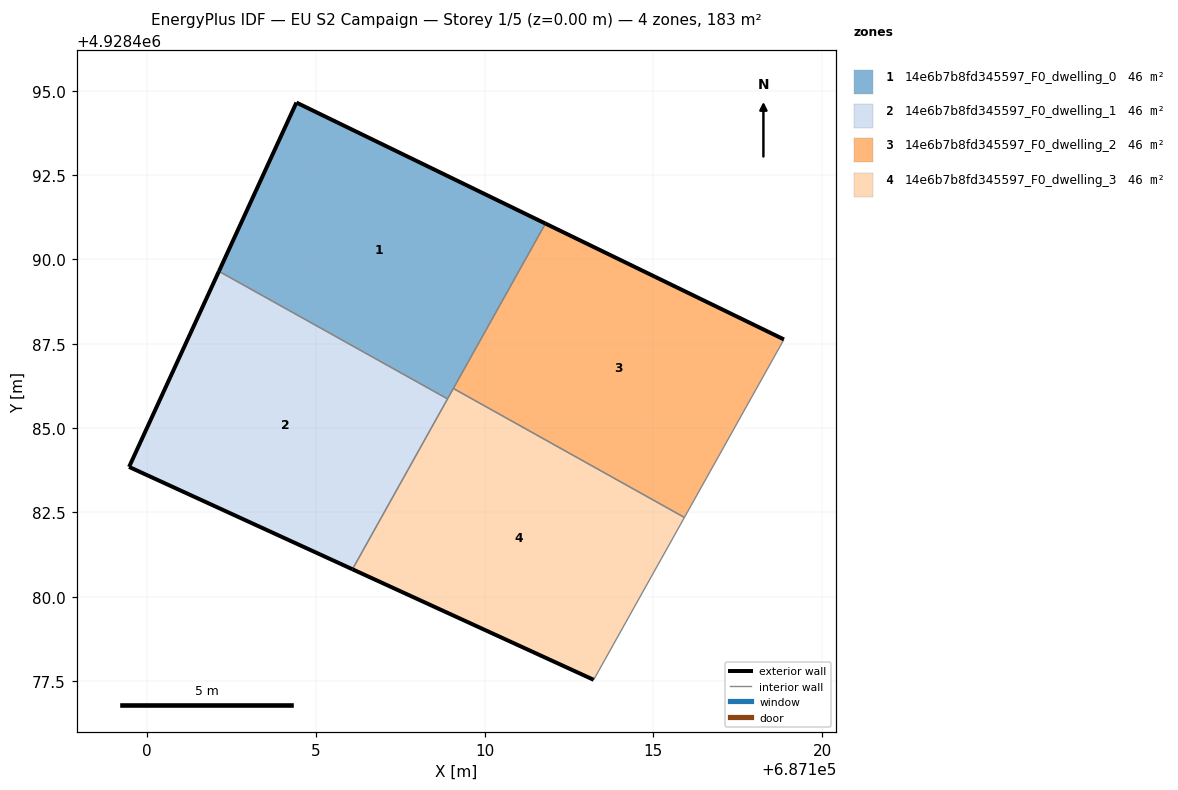
=== STOREY PLAN SPEC (per zone: floor XY polygon, exterior-wall plan segments, windows/doors) ===
zone 1: 14e6b7b8fd345597_F0_dwelling_0  (45.7 m²)
  floor: (687108.90, 4928485.87) (687111.80, 4928491.06) (687104.42, 4928494.65) (687102.12, 4928489.65)
  exterior wall: (687102.12, 4928489.65) – (687104.42, 4928494.65)  [5.5 m]
  exterior wall: (687104.42, 4928494.65) – (687111.80, 4928491.06)  [8.2 m]
  interior walls: 3
zone 2: 14e6b7b8fd345597_F0_dwelling_1  (45.7 m²)
  floor: (687106.08, 4928480.82) (687108.90, 4928485.87) (687102.12, 4928489.65) (687099.46, 4928483.85)
  exterior wall: (687106.08, 4928480.82) – (687099.46, 4928483.85)  [7.3 m]
  exterior wall: (687099.46, 4928483.85) – (687102.12, 4928489.65)  [6.4 m]
  interior walls: 2
zone 3: 14e6b7b8fd345597_F0_dwelling_2  (45.7 m²)
  floor: (687115.92, 4928482.35) (687118.87, 4928487.63) (687111.80, 4928491.06) (687109.07, 4928486.18)
  exterior wall: (687111.80, 4928491.06) – (687118.87, 4928487.63)  [7.9 m]
  interior walls: 3
zone 4: 14e6b7b8fd345597_F0_dwelling_3  (45.7 m²)
  floor: (687113.23, 4928477.54) (687115.92, 4928482.35) (687109.07, 4928486.18) (687106.08, 4928480.82)
  exterior wall: (687113.23, 4928477.54) – (687106.08, 4928480.82)  [7.9 m]
  interior walls: 4

=== DERIVED (storey summary) ===
Building: EU S2 Campaign
Storey: 1 of 5  (floor level z = 0.00 m)
Storey gross floor area: 182.7 m²
Zones on this storey: 4
  - 14e6b7b8fd345597_F0_dwelling_0: floor 45.7 m²; exterior wall 13.7 m (41.1 m²); WWR 0.0%
  - 14e6b7b8fd345597_F0_dwelling_1: floor 45.7 m²; exterior wall 13.7 m (41.0 m²); WWR 0.0%
  - 14e6b7b8fd345597_F0_dwelling_2: floor 45.7 m²; exterior wall 7.9 m (23.6 m²); WWR 0.0%
  - 14e6b7b8fd345597_F0_dwelling_3: floor 45.7 m²; exterior wall 7.9 m (23.6 m²); WWR 0.0%
Zone adjacency (shared interzone walls):
  - 14e6b7b8fd345597_F0_dwelling_0 ↔ 14e6b7b8fd345597_F0_dwelling_1
  - 14e6b7b8fd345597_F0_dwelling_0 ↔ 14e6b7b8fd345597_F0_dwelling_2
  - 14e6b7b8fd345597_F0_dwelling_0 ↔ 14e6b7b8fd345597_F0_dwelling_3
  - 14e6b7b8fd345597_F0_dwelling_1 ↔ 14e6b7b8fd345597_F0_dwelling_3
  - 14e6b7b8fd345597_F0_dwelling_2 ↔ 14e6b7b8fd345597_F0_dwelling_3